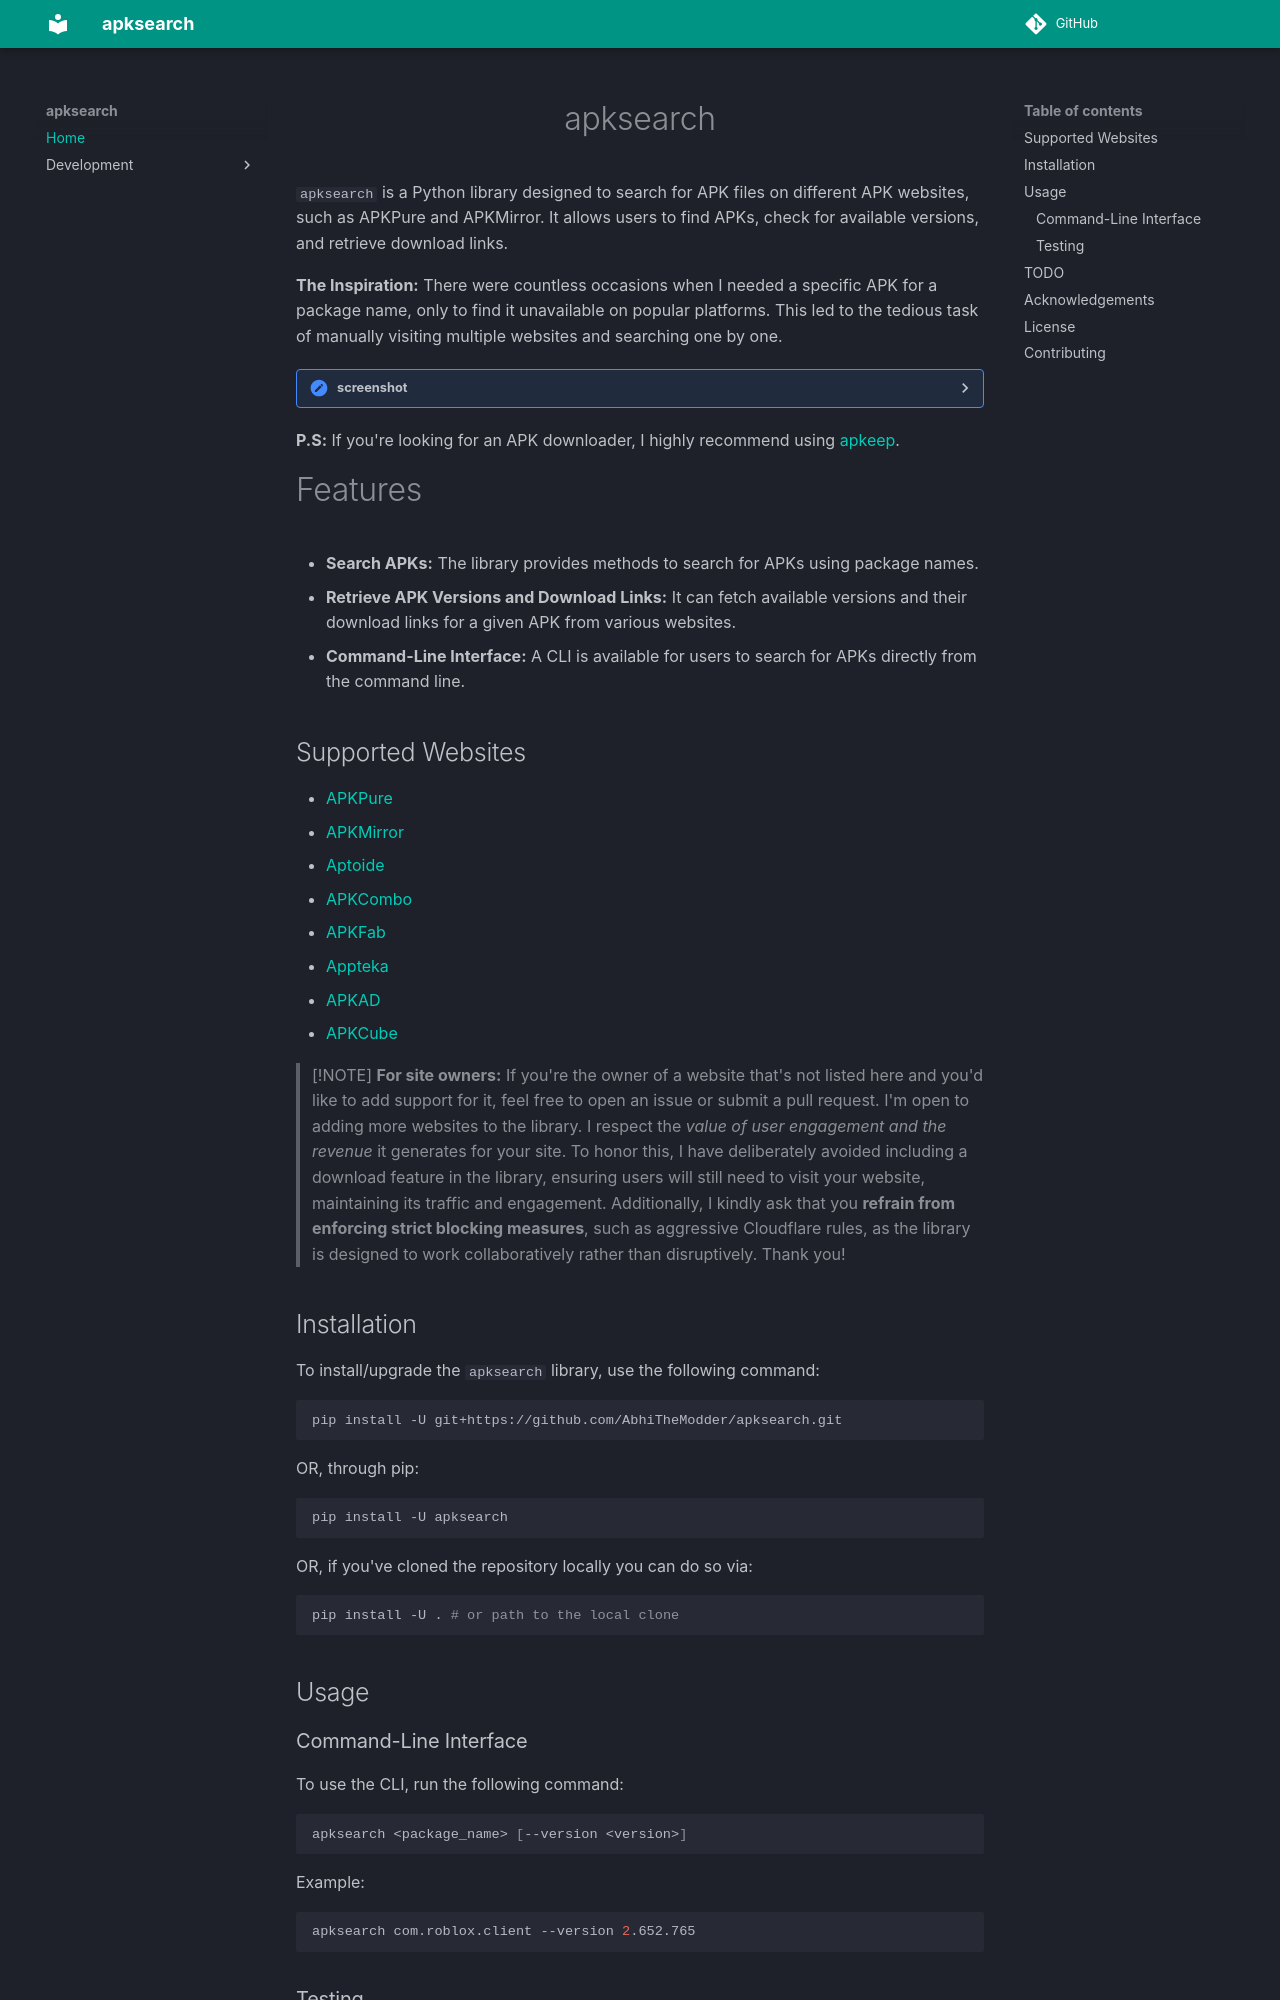

repository: AbhiTheModder/apksearch · page: index.html · generator: mkdocs

<h1 align="center">apksearch</h1>

`apksearch` is a Python library designed to search for APK files on different APK websites, such as APKPure and APKMirror. It allows users to find APKs, check for available versions, and retrieve download links.

**The Inspiration:**
There were countless occasions when I needed a specific APK for a package name, only to find it unavailable on popular platforms. This led to the tedious task of manually visiting multiple websites and searching one by one.
<details>
    <summary>screenshot</summary>
    <p align="center">
        <img width="500" src="https://github.com/user-attachments/assets/cd54eaeb-a56b-40b3-835f-b48b1e7772f3"></img><br>
        As you can see, Roblox version <code>2.647.716</code> is not available on APKPure and APKCombo, this helped me avoid going through these sites.
    </p>
</details>

**P.S:** If you're looking for an APK downloader, I highly recommend using [apkeep](https://github.com/EFForg/apkeep).

# Features

- **Search APKs:** The library provides methods to search for APKs using package names.
- **Retrieve APK Versions and Download Links:** It can fetch available versions and their download links for a given APK from various websites.
- **Command-Line Interface:** A CLI is available for users to search for APKs directly from the command line.

## Supported Websites

- [APKPure](https://apkpure.net/)
- [APKMirror](https://www.apkmirror.com/)
- [Aptoide](https://en.aptoide.com/)
- [APKCombo](https://apkcombo.app/)
- [APKFab](https://apkfab.com/)
- [Appteka](https://appteka.store/)
- [APKAD](https://apk.ad/)
- [APKCube](https://apkcube.com/)

> [!NOTE]
> **For site owners:**
> If you're the owner of a website that's not listed here and you'd like to add support for it, feel free to open an issue or submit a pull request. I'm open to adding more websites to the library.
> I respect the _value of user engagement and the revenue_ it generates for your site. To honor this, I have deliberately avoided including a download feature in the library, ensuring users will still need to visit your website, maintaining its traffic and engagement.
> Additionally, I kindly ask that you **refrain from enforcing strict blocking measures**, such as aggressive Cloudflare rules, as the library is designed to work collaboratively rather than disruptively. Thank you!
